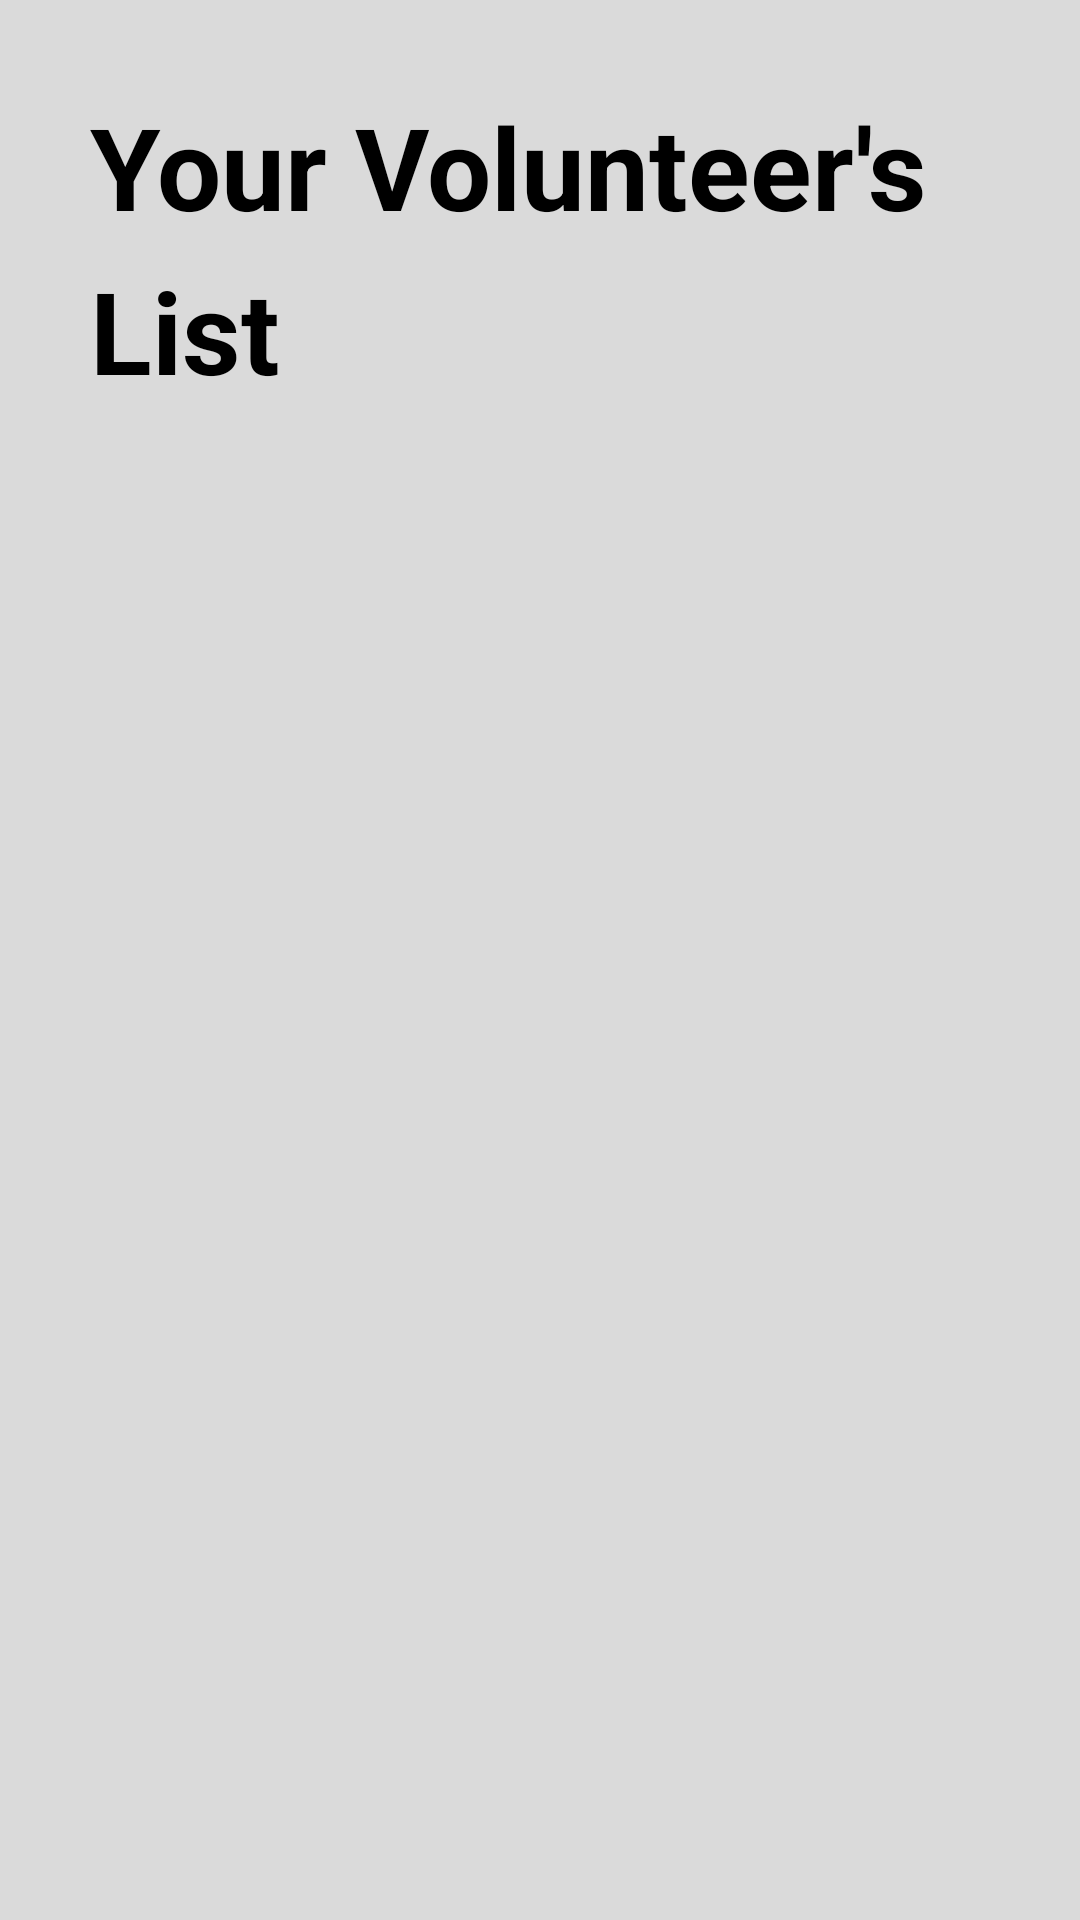

Write the Android layout XML for this screen, with the resource values it uses.
<!-- AndroidManifest.xml: application theme AppTheme -->
<!-- res/layout/activity_history.xml -->
<?xml version="1.0" encoding="utf-8"?>
<LinearLayout
    xmlns:android="http://schemas.android.com/apk/res/android"
    xmlns:app="http://schemas.android.com/apk/res-auto"
    xmlns:tools="http://schemas.android.com/tools"
    android:orientation="vertical"
    android:layout_width="match_parent"
    android:layout_height="match_parent"
    android:background="@color/whitesmoke"
    tools:context=".fragment.HistoryFragment"
    android:padding="30dp">

    <RelativeLayout
        android:layout_width="match_parent"
        android:layout_height="wrap_content">

        <TextView
            android:id="@+id/tv_volunteer_list"
            android:layout_width="wrap_content"
            android:layout_height="wrap_content"
            android:text="@string/history_head"
            android:textSize="38sp"
            android:textStyle="bold"
            android:textColor="@color/black"
            android:lineSpacingExtra="10dp"
            />

        <ImageView
            android:id="@+id/iv_notif_penerimaan"
            android:layout_width="40dp"
            android:layout_height="40dp"
            android:src="@drawable/ic_notif_penerimaan"
            android:layout_alignParentEnd="true"
            android:layout_marginTop="10dp"
            />

    </RelativeLayout>

    <androidx.recyclerview.widget.RecyclerView
        android:id="@+id/rv_history"
        android:background="@color/whitesmoke"
        android:layout_width="match_parent"
        android:layout_height="match_parent"
        />

</LinearLayout>
<!-- resources referenced by this layout -->
<resources>
  <color name="black">#000000</color>
  <color name="whitesmoke">#DADADA</color>
  <string name="history_head">Your Volunteer"'"s List</string>
  <style name="AppTheme" parent="Theme.AppCompat.Light.NoActionBar">
          
          <item name="colorPrimary">@color/white</item>
          <item name="colorPrimaryDark">@color/whitesmoke</item>
          <item name="colorAccent">@color/black</item>
      </style>
  <color name="white">#FFFFFF</color>
</resources>
